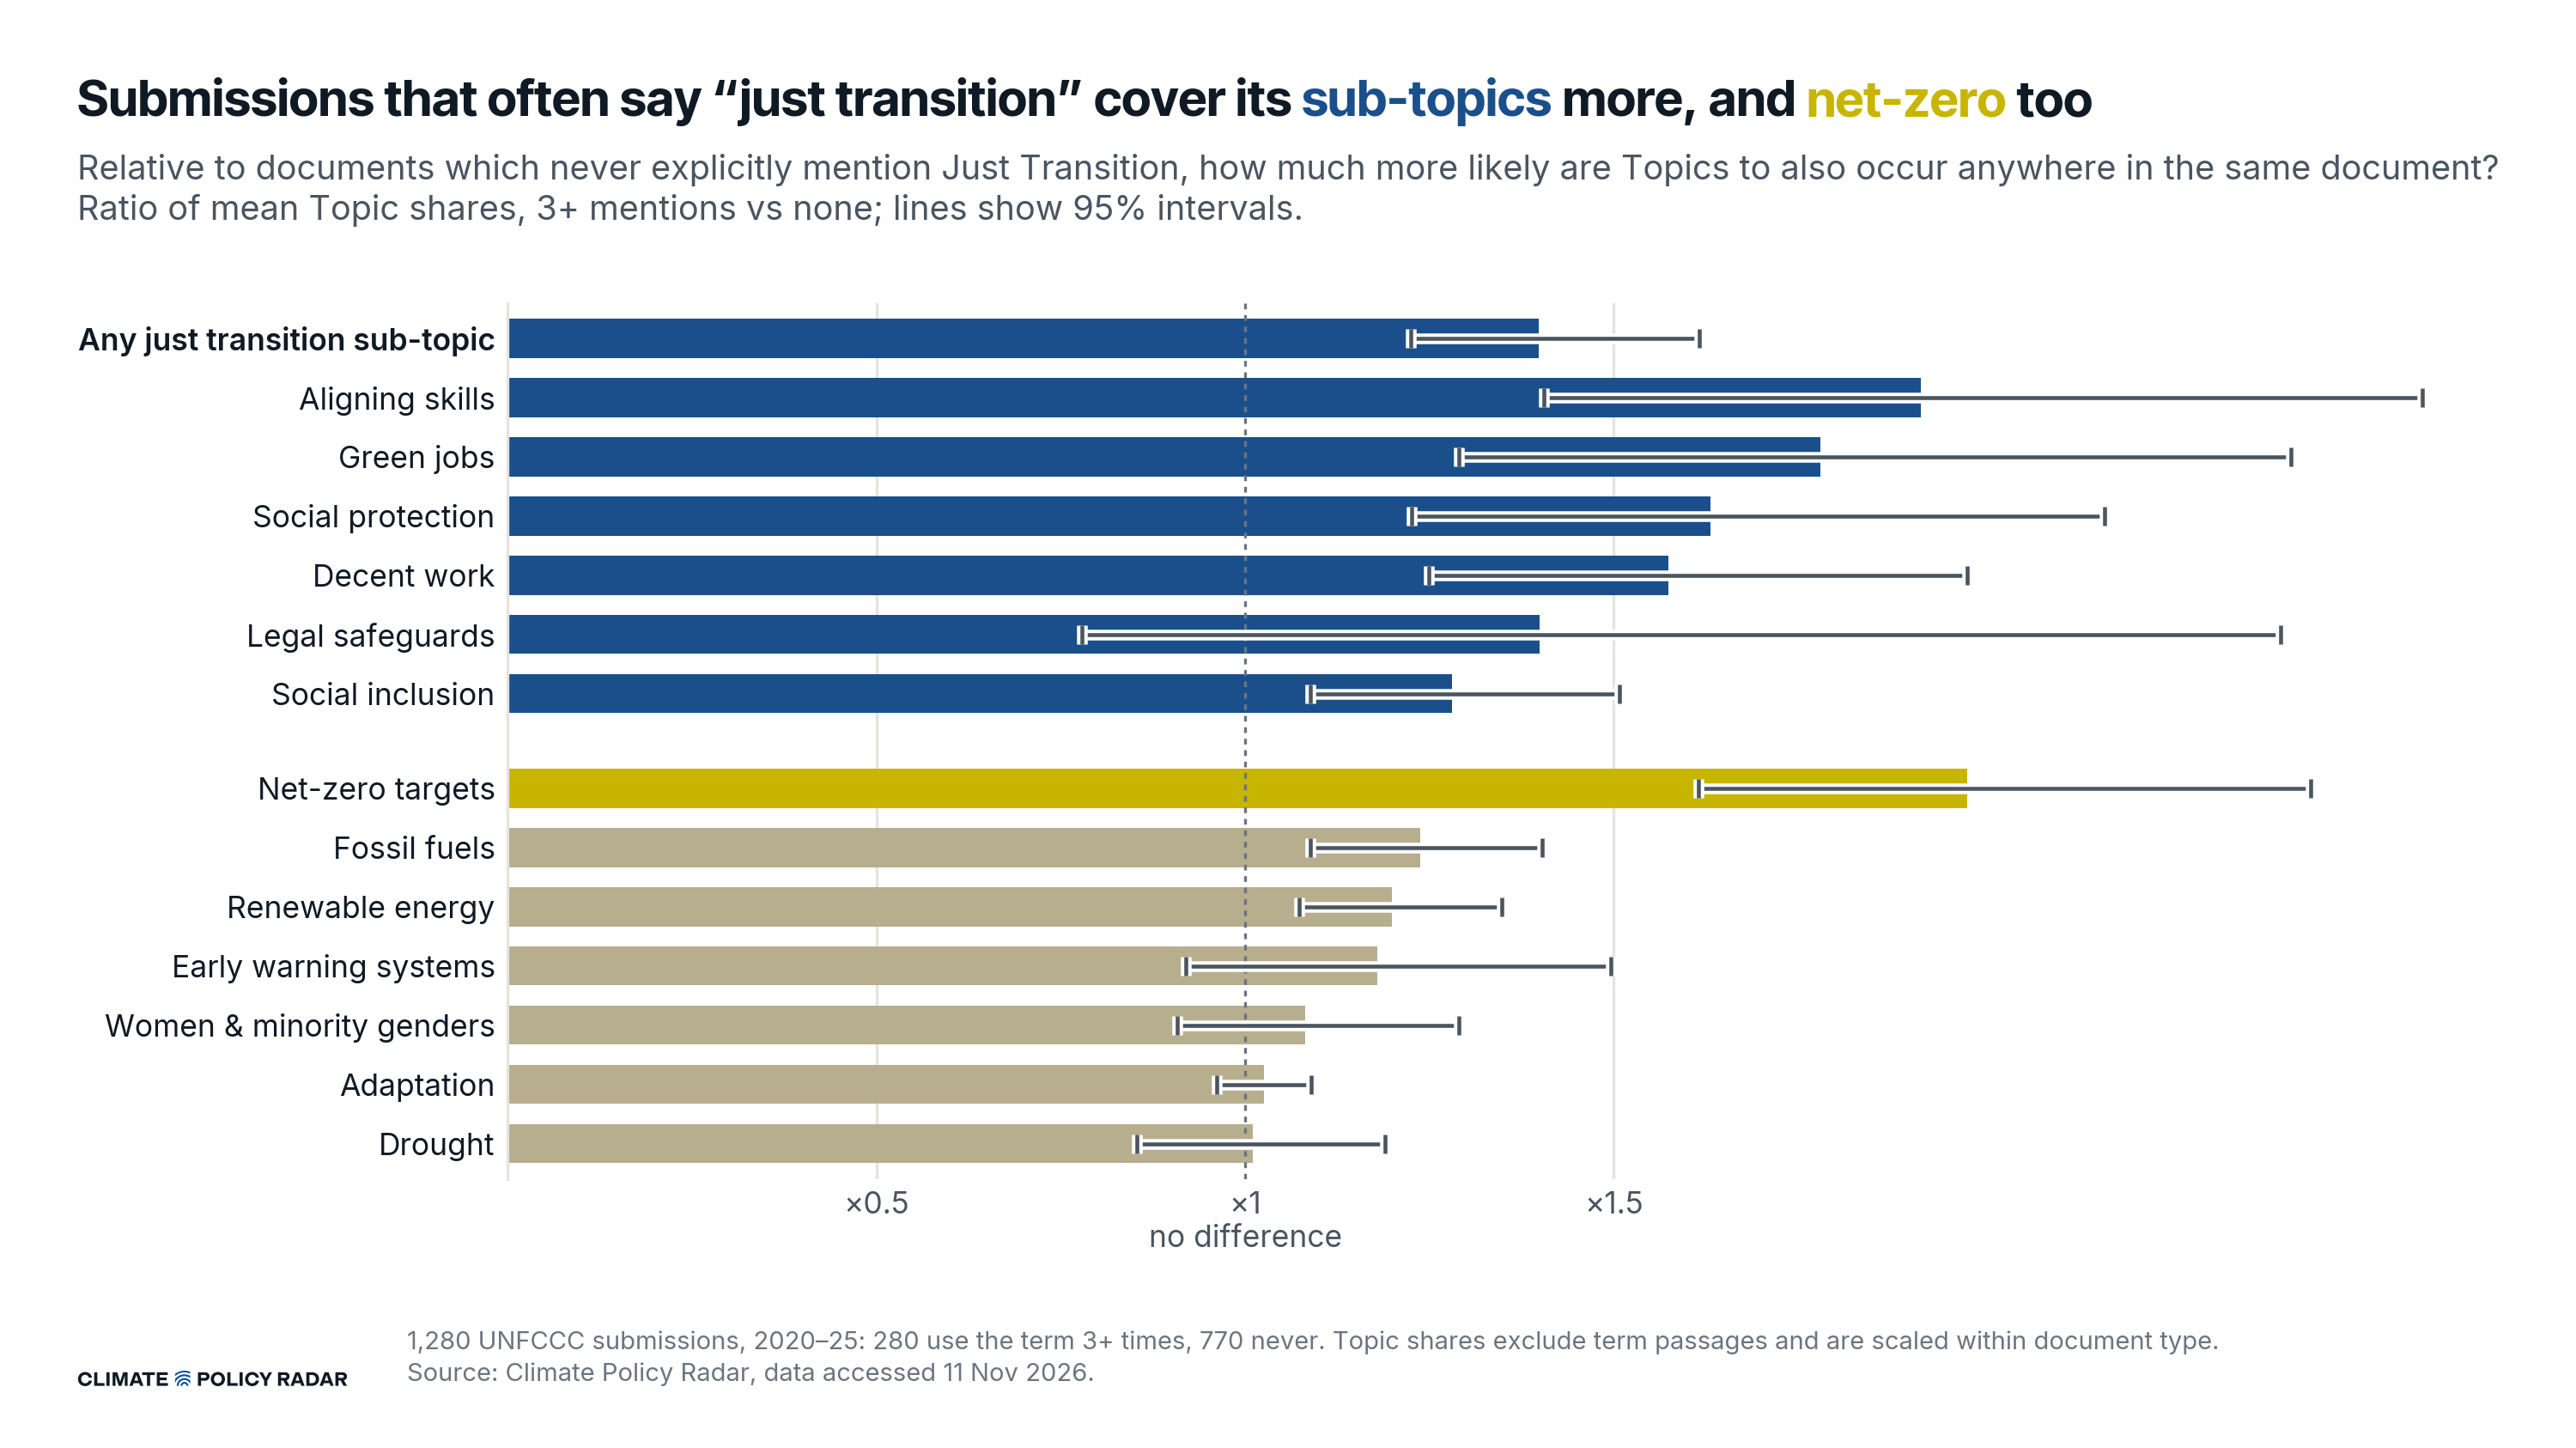

Values plotted in this chart, from the file beside it:
topic, column, group, ratio, ci_low, ci_high, p_mann_whitney, ratio_without_type_adjustment, mean_share_never, mean_share_often, docs_never, docs_often, p_holm
Any just transition sub-topic, child_any, jt, 1.399, 1.224, 1.616, 1.7842431174942055e-10, 1.719, 0.02513, 0.04321, 770, 280, 1.7842431174942055e-09
Aligning skills, child_skills, jt, 1.916, 1.405, 2.596, 4.387568070243733e-12, 2.733, 0.001516, 0.004142, 770, 280, 5.703838491316853e-11
Green jobs, child_greenjobs, jt, 1.78, 1.29, 2.418, 1.0808781274288879e-10, 2.277, 0.001891, 0.004306, 770, 280, 1.1889659401717767e-09
Social protection, child_socprot, jt, 1.631, 1.226, 2.166, 2.540996045267361e-09, 2.194, 0.005729, 0.01257, 770, 280, 2.286896440740625e-08
Decent work, child_decent, jt, 1.574, 1.248, 1.979, 1.0275225287477738e-11, 2.12, 0.004075, 0.008639, 770, 280, 1.2330270344973287e-10
Legal safeguards, child_legal, jt, 1.399, 0.7785, 2.404, 5.013161394821857e-05, 1.126, 0.001086, 0.001222, 770, 280, 0.0003509
Social inclusion, child_inclusion, jt, 1.28, 1.088, 1.508, 9.56976980465198e-08, 1.427, 0.01298, 0.01853, 770, 280, 7.655815843721584e-07
Net-zero targets, ctl_netzero, other, 1.979, 1.615, 2.445, 3.1120125682230013e-29, 2.963, 0.009759, 0.02892, 770, 280, 4.356817595512202e-28
Fossil fuels, ctl_fossil, other, 1.237, 1.089, 1.403, 0.0003873, 1.33, 0.06445, 0.08572, 770, 280, 0.001936
Renewable energy, ctl_renew, other, 1.199, 1.074, 1.349, 9.269312388234723e-05, 1.392, 0.07333, 0.1021, 770, 280, 0.0005562
Early warning systems, ctl_ews, other, 1.179, 0.9192, 1.496, 0.004828, 1.403, 0.009049, 0.0127, 770, 280, 0.01931
Women & minority genders, ctl_women, other, 1.082, 0.908, 1.289, 0.02873, 1.2, 0.03985, 0.04783, 770, 280, 0.08619
Adaptation, ctl_adapt, other, 1.026, 0.9614, 1.09, 0.1891, 0.9973, 0.2924, 0.2916, 770, 280, 0.2749
Drought, ctl_drought, other, 1.01, 0.8532, 1.189, 0.1375, 0.8303, 0.02847, 0.02364, 770, 280, 0.2749
